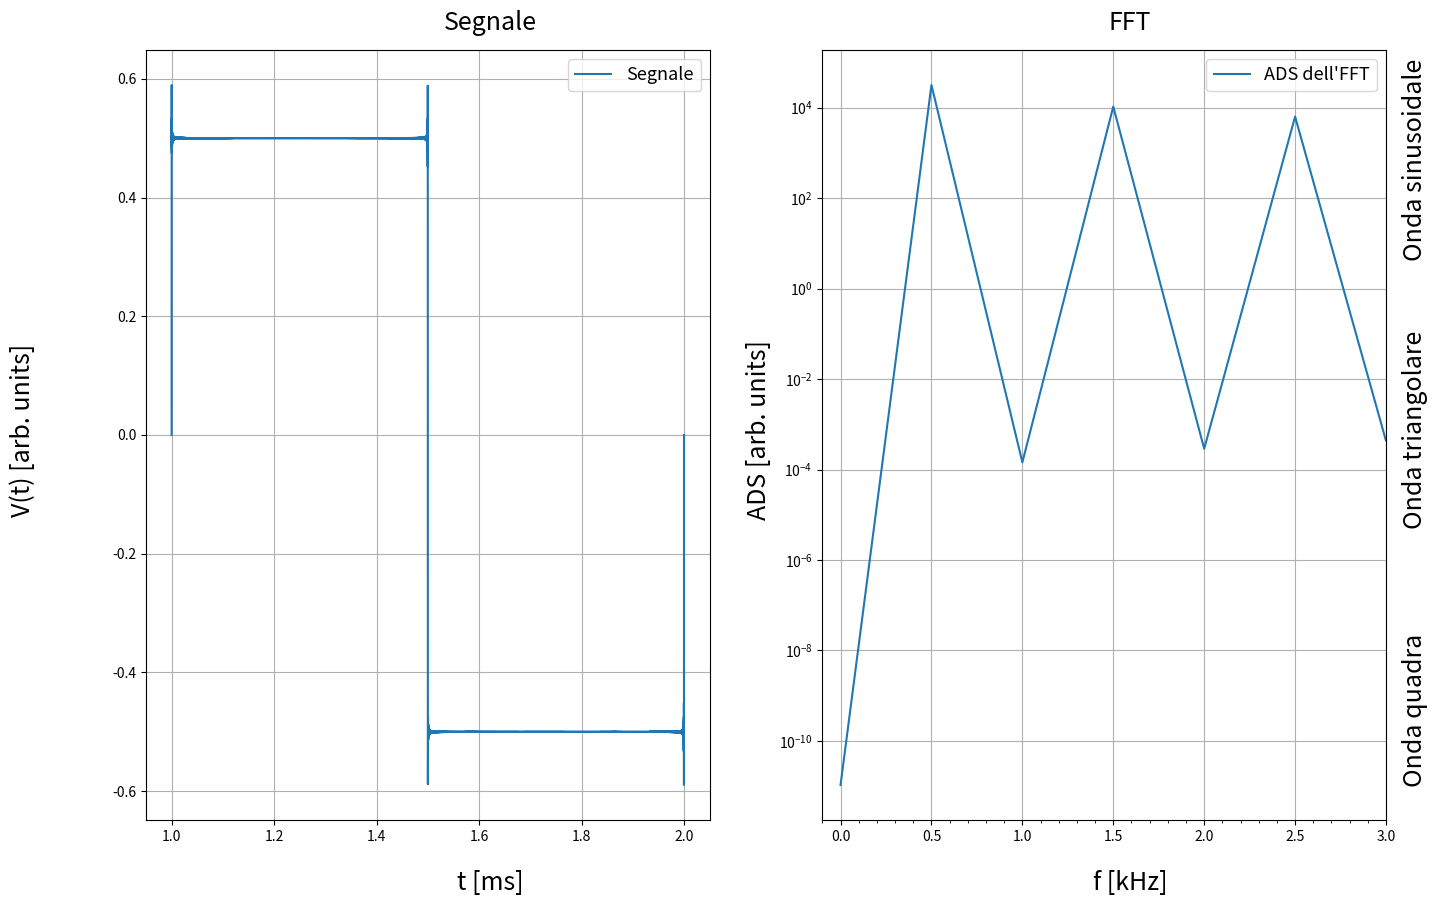

Generate this figure with matplotlib:
import numpy as np
import matplotlib.pyplot as plt
from scipy.optimize import curve_fit

fontsize = 13
params = {'legend.fontsize': fontsize}
plt.rcParams.update(params)

def signal(t, w=2*np.pi, a=1, dt=0, c=0, iter=5000):
    """
    Real amplitude of the signal exiting the function generator (in AC mode??)

    Params:
    -------
    t: float
        list of time values
    w: float
        Frequency of the signal
    a: float
        Amplitude of the signal
    dt: float
        Time step?
    c: float
        offset of the signal
    iter: int
        Number of Fourier terms to consider

    Returns:
    --------
    f: float
        Real amplitude of the signal
    """
    iter += 1
    f = 0
    t = dt + t
    for k in range(1, iter, 2):
        f += (2 / (k * np.pi)) * np.exp(1j * (k * t * w - np.pi / 2))
    return np.real(a * f + c)

# Time values
xx = np.linspace(1, 2, int(1e5))

# Create figure with subplots
fig, axes = plt.subplots(1, 2, figsize=(16, 10), sharex='col', sharey='col')

# Load data
t = xx
v = signal(xx)

# Compute sampling parameters
numpoints = len(t)  
df = 1 / (2 * max(t))
ff = np.linspace(0, df * numpoints, numpoints // 2 + 1)

# Compute FFT
v_tilde = abs(np.fft.rfft(v))

# Find dominant frequency
k = np.argmax(v_tilde[1:]) + 1
f_fft = ff[k]
sf_fft = df / (np.sqrt(12))

print("f0_fft =", f_fft, "+-", sf_fft)

# Plot time-domain signal
axes[0].plot(t, v, label='Segnale')
axes[0].grid()
axes[0].legend(loc='upper right')

# Plot frequency-domain (FFT)
axes[1].plot(ff, v_tilde, label=r"ADS dell'FFT")

axes[1].set_yscale('log')
axes[1].set_xlim(-0.1, 6 * f_fft)
axes[1].grid()
axes[1].minorticks_on()
axes[1].legend(loc='upper right')

# Add common labels
fig.text(0.74, 0.90, 'FFT', ha='center', fontsize=18)
fig.text(0.34, 0.90, 'Segnale', ha='center', fontsize=18)

fig.text(0.34, 0.04, 't [ms]', ha='center', fontsize=18)
fig.text(0.74, 0.04, 'f [kHz]', ha='center', fontsize=18)

fig.text(0.04, 0.5, 'V(t) [arb. units]', va='center', rotation='vertical', fontsize=18)
fig.text(0.5, 0.5, 'ADS [arb. units]', va='center', rotation='vertical', fontsize=18)

fig.text(0.91, 0.22, 'Onda quadra', va='center', rotation='vertical', fontsize=18)
fig.text(0.91, 0.5, 'Onda triangolare', va='center', rotation='vertical', fontsize=18)
fig.text(0.91, 0.77, 'Onda sinusoidale', va='center', rotation='vertical', fontsize=18)

# Show plots
plt.show()
